Photos from the image-classification dataset "roi_masks" in the GitHub repository Edgar-Del/brain_watermark. Its 4 classes are: glioma, meningioma, no tumor, pituitary tumor.

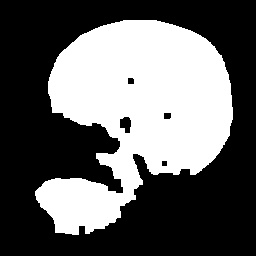
Label: pituitary tumor

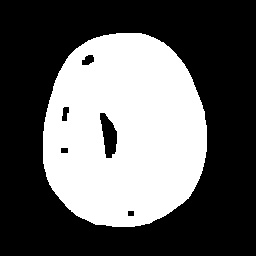
Label: meningioma

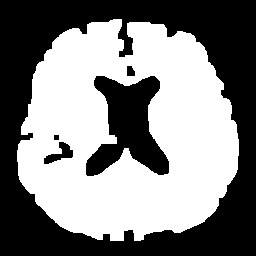
Label: no tumor

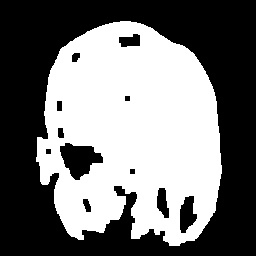
Label: glioma

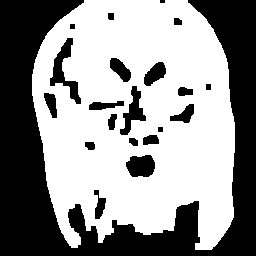
Label: pituitary tumor

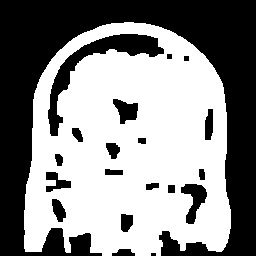
Label: meningioma
